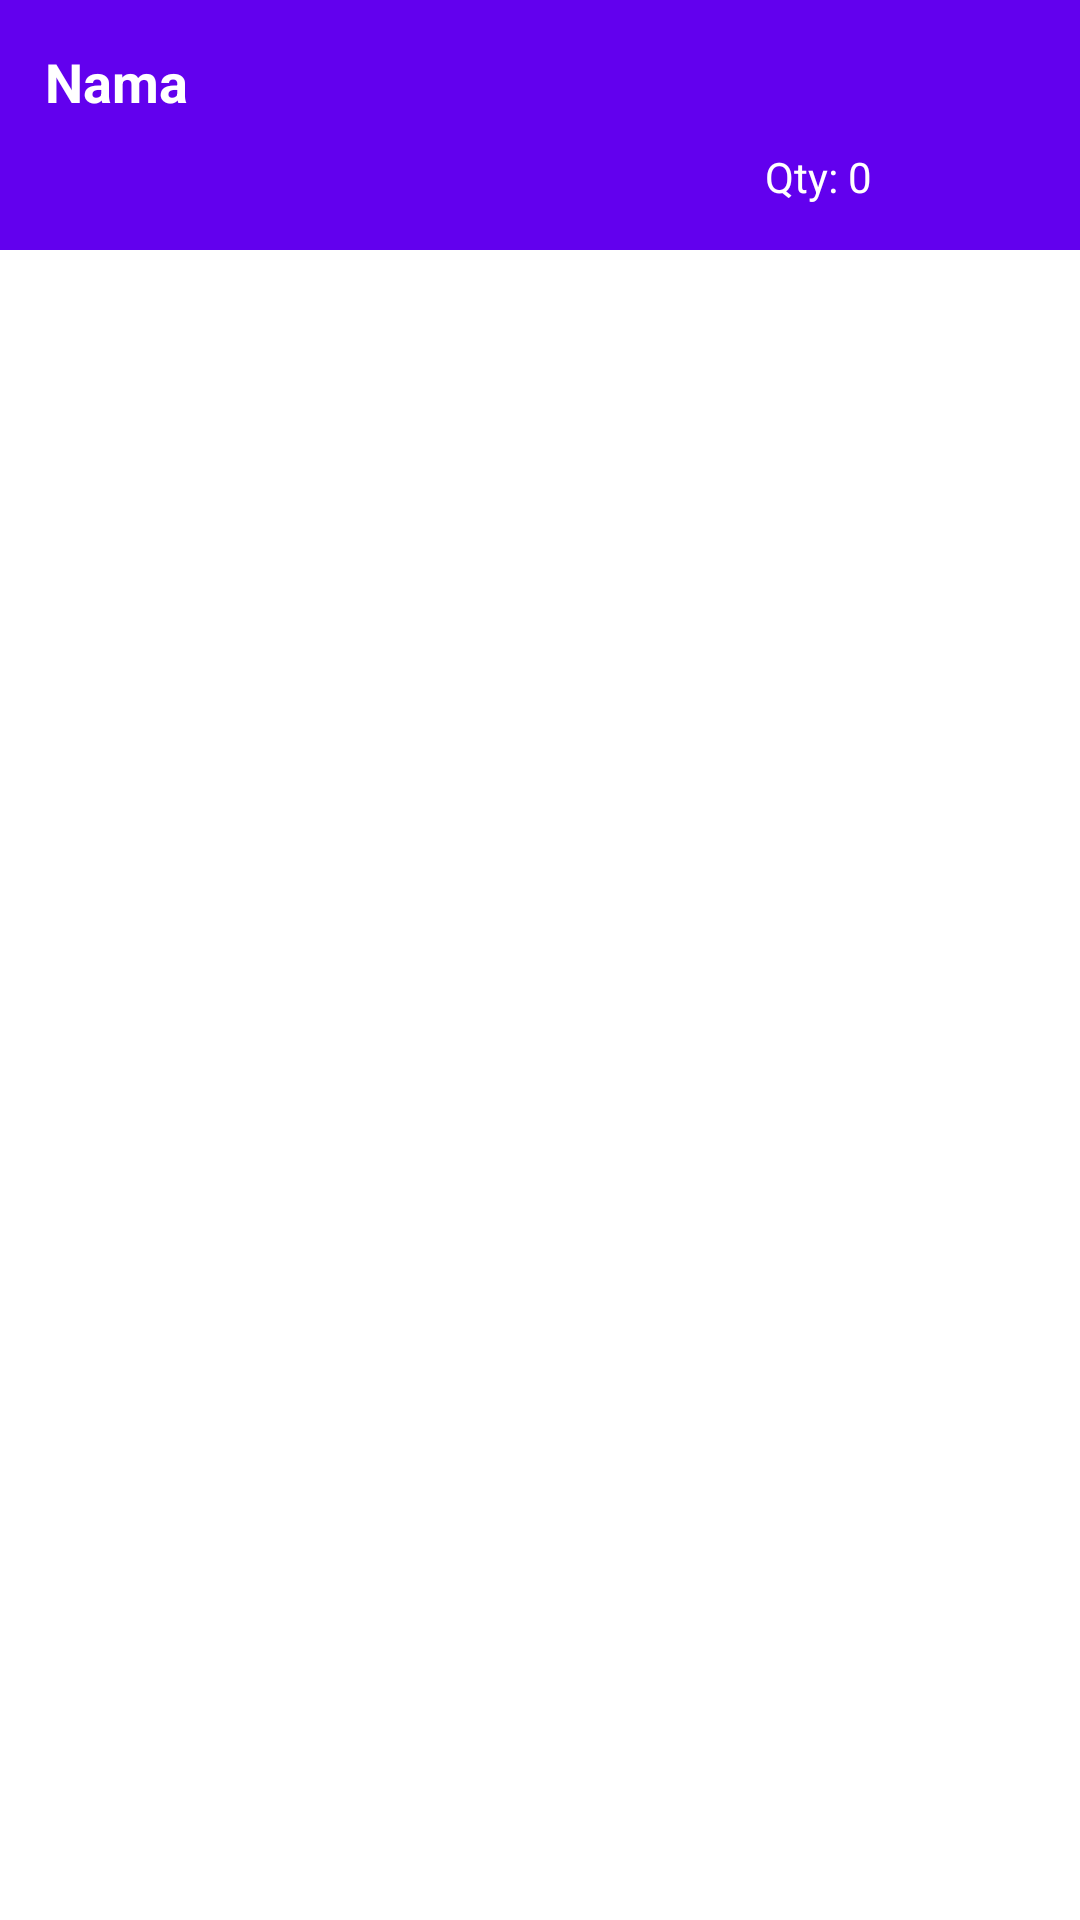

Layout XML and referenced resources for this Android screen:
<!-- AndroidManifest.xml: application theme Theme.APIRetrofitASP2 -->
<!-- res/layout/row.xml -->
<?xml version="1.0" encoding="utf-8"?>
<LinearLayout xmlns:android="http://schemas.android.com/apk/res/android"
    android:layout_width="match_parent"
    android:layout_height="match_parent"
    android:orientation="vertical"
    >
<LinearLayout
    android:padding="10dp"
    android:orientation="vertical"
    android:background="@color/design_default_color_primary"
    android:layout_width="match_parent"
    android:layout_height="wrap_content">
    <TextView
        android:textColor="@color/white"
        android:id="@+id/nameModel"
        android:layout_width="match_parent"
        android:layout_height="wrap_content"
        android:text="Nama"
        android:textStyle="bold"
        android:textSize="18sp"
        android:padding="5dp"
        />
    <LinearLayout
        android:layout_width="match_parent"
        android:layout_height="wrap_content">
        <TextView
            android:textColor="@color/white"
            android:id="@+id/hargaModel"
            android:layout_width="wrap_content"
            android:layout_height="wrap_content"
            android:layout_alignParentLeft="true"
            android:padding="5dp"
            />

        <TextView
            android:textColor="@color/white"
            android:id="@+id/qtyModel"
            android:layout_width="match_parent"
            android:layout_height="wrap_content"
            android:layout_alignParentRight="true"
            android:layout_marginLeft="230dp"
            android:padding="5dp"
            android:text="Qty: 0" />

    </LinearLayout>
</LinearLayout>


</LinearLayout>
<!-- resources referenced by this layout -->
<resources>
  <style name="Theme.APIRetrofitASP2" parent="Theme.MaterialComponents.DayNight.DarkActionBar">
          
          <item name="colorPrimary">@color/purple_500</item>
          <item name="colorPrimaryVariant">@color/purple_700</item>
          <item name="colorOnPrimary">@color/white</item>
          
          <item name="colorSecondary">@color/teal_200</item>
          <item name="colorSecondaryVariant">@color/teal_700</item>
          <item name="colorOnSecondary">@color/black</item>
          
          <item name="android:statusBarColor" tools:targetApi="l">?attr/colorPrimaryVariant</item>
          
      </style>
  <!-- not gathered from this repository: default colours our renderer supplied (Android Studio template values) -->
  <color name="purple_500">#FF6200EE</color>
  <color name="purple_700">#FF3700B3</color>
  <color name="teal_200">#FF03DAC5</color>
  <color name="teal_700">#FF018786</color>
  <color name="black">#FF000000</color>
  <color name="white">#FFFFFFFF</color>
</resources>
